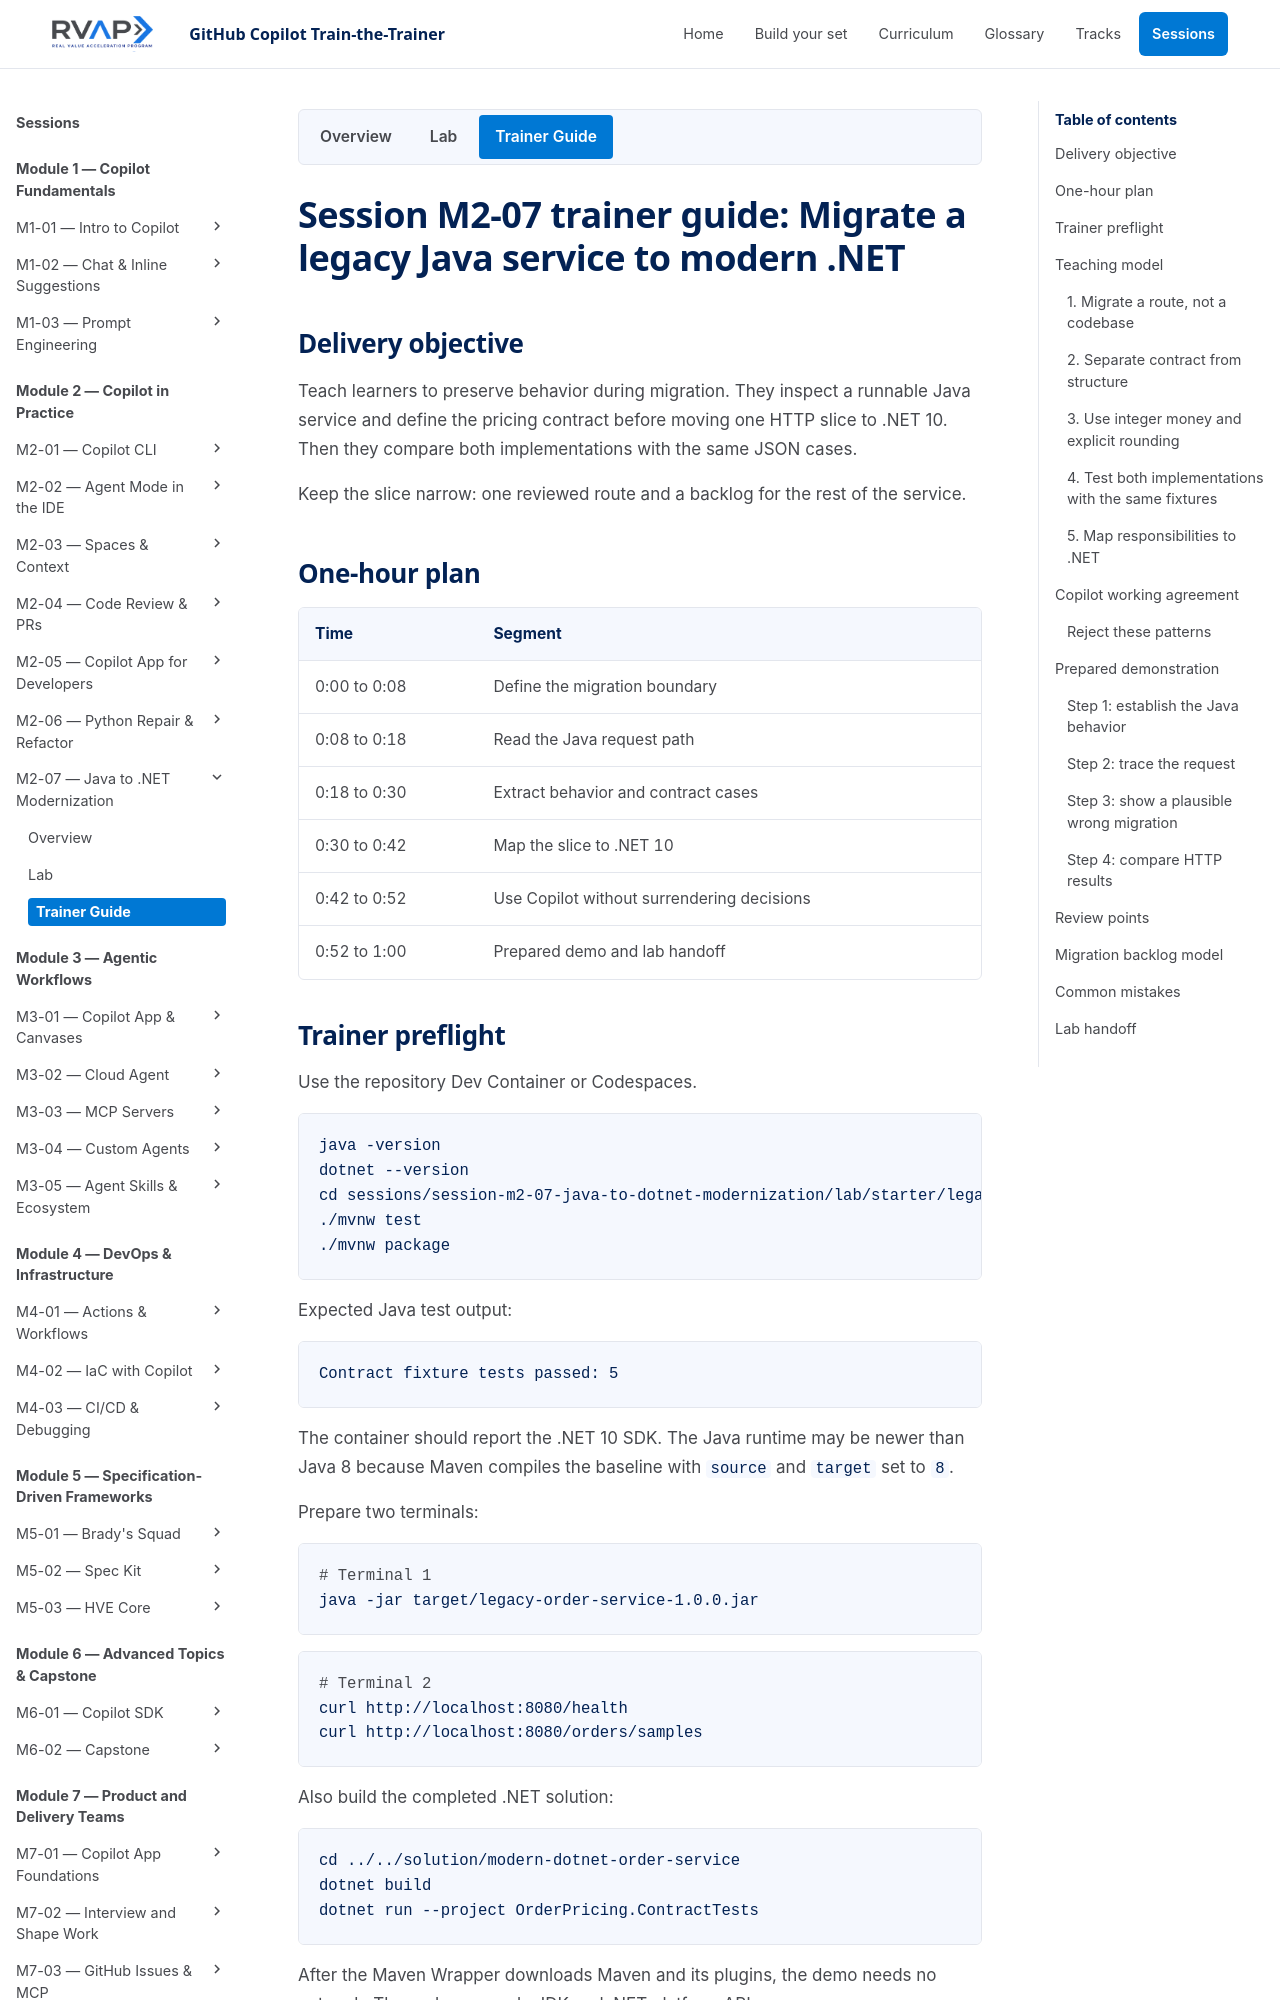

repository: microsoft/frontier-ghcp-ttt-rvas · page: previews/pr-19-4fe1381b9a/sessions/session-m2-07-java-to-dotnet-modernization/trainer-content/index.html · generator: mkdocs

# Session M2-07 trainer guide: Migrate a legacy Java service to modern .NET

## Delivery objective

Teach learners to preserve behavior during migration. They inspect a runnable
Java service and define the pricing contract before moving one HTTP slice to
.NET 10. Then they compare both implementations with the same JSON cases.

Keep the slice narrow: one reviewed route. The rest of the service stays in Java.

## One-hour plan

| Time | Segment |
| --- | --- |
| 0:00 to 0:08 | Define the migration boundary |
| 0:08 to 0:16 | Read the Java request path |
| 0:16 to 0:26 | Extract behavior and contract cases |
| 0:26 to 0:42 | Compare Java and .NET 10 |
| 0:42 to 0:52 | Use Copilot without surrendering decisions |
| 0:52 to 1:00 | Prepared demo and lab handoff |

## Trainer preflight

Use the repository Dev Container or Codespaces.

```bash
java -version
dotnet --version
cd sessions/session-m2-07-java-to-dotnet-modernization/lab/starter/legacy-java-order-service
./mvnw test
./mvnw package
```

Expected Java test output:

```text
Contract fixture tests passed: 5
```

The container should report the .NET 10 SDK. The Java runtime may be newer than
Java 8 because Maven compiles the baseline with `source` and `target` set to `8`.

Prepare two terminals:

```bash
# Terminal 1
java -jar target/legacy-order-service-1.0.0.jar
```

```bash
# Terminal 2
curl http://localhost:8080/health
curl http://localhost:8080/orders/samples
```

Also build the completed .NET solution:

```bash
cd ../../solution/modern-dotnet-order-service
dotnet build
dotnet run --project OrderPricing.ContractTests
```

After the Maven Wrapper downloads Maven and its plugins, the demo needs no
network. The code uses only JDK and .NET platform APIs.

## Teaching model

### 1. Migrate a route, not a codebase

Use the HTTP route as the migration boundary:

```text
POST /orders/price
        |
        v
JSON parsing and validation
        |
        v
Pricing rules
        |
        v
JSON response
```

This vertical slice includes the entry point, contract, domain logic, failure
behavior, and verification. Moving only the calculation class would leave the
risky edges behind.

Keep `GET /health` and `GET /orders/samples` in Java as backlog candidates. That
keeps the boundary clear and the lab inside two hours.
